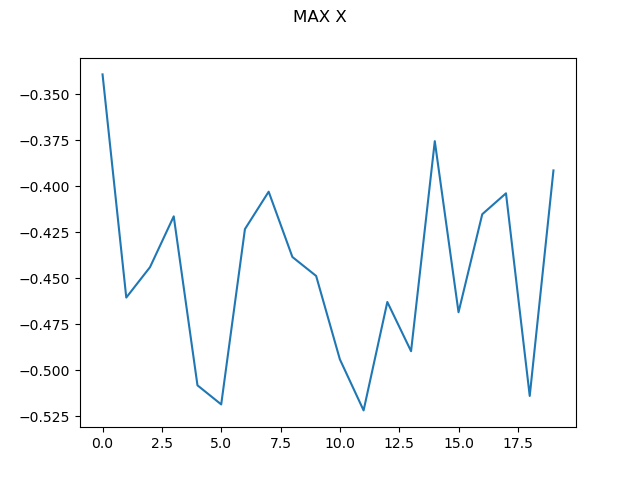

Data behind this chart, as committed beside it:
0, -0.33927539151499947
1, -0.4605
2, -0.444
3, -0.4164
4, -0.5082
5, -0.5185
6, -0.4233
7, -0.403
8, -0.4385
9, -0.4488
10, -0.4941
11, -0.5218
12, -0.4629
13, -0.4896
14, -0.3755
15, -0.4685
16, -0.4152
17, -0.4039
18, -0.514
19, -0.3914
